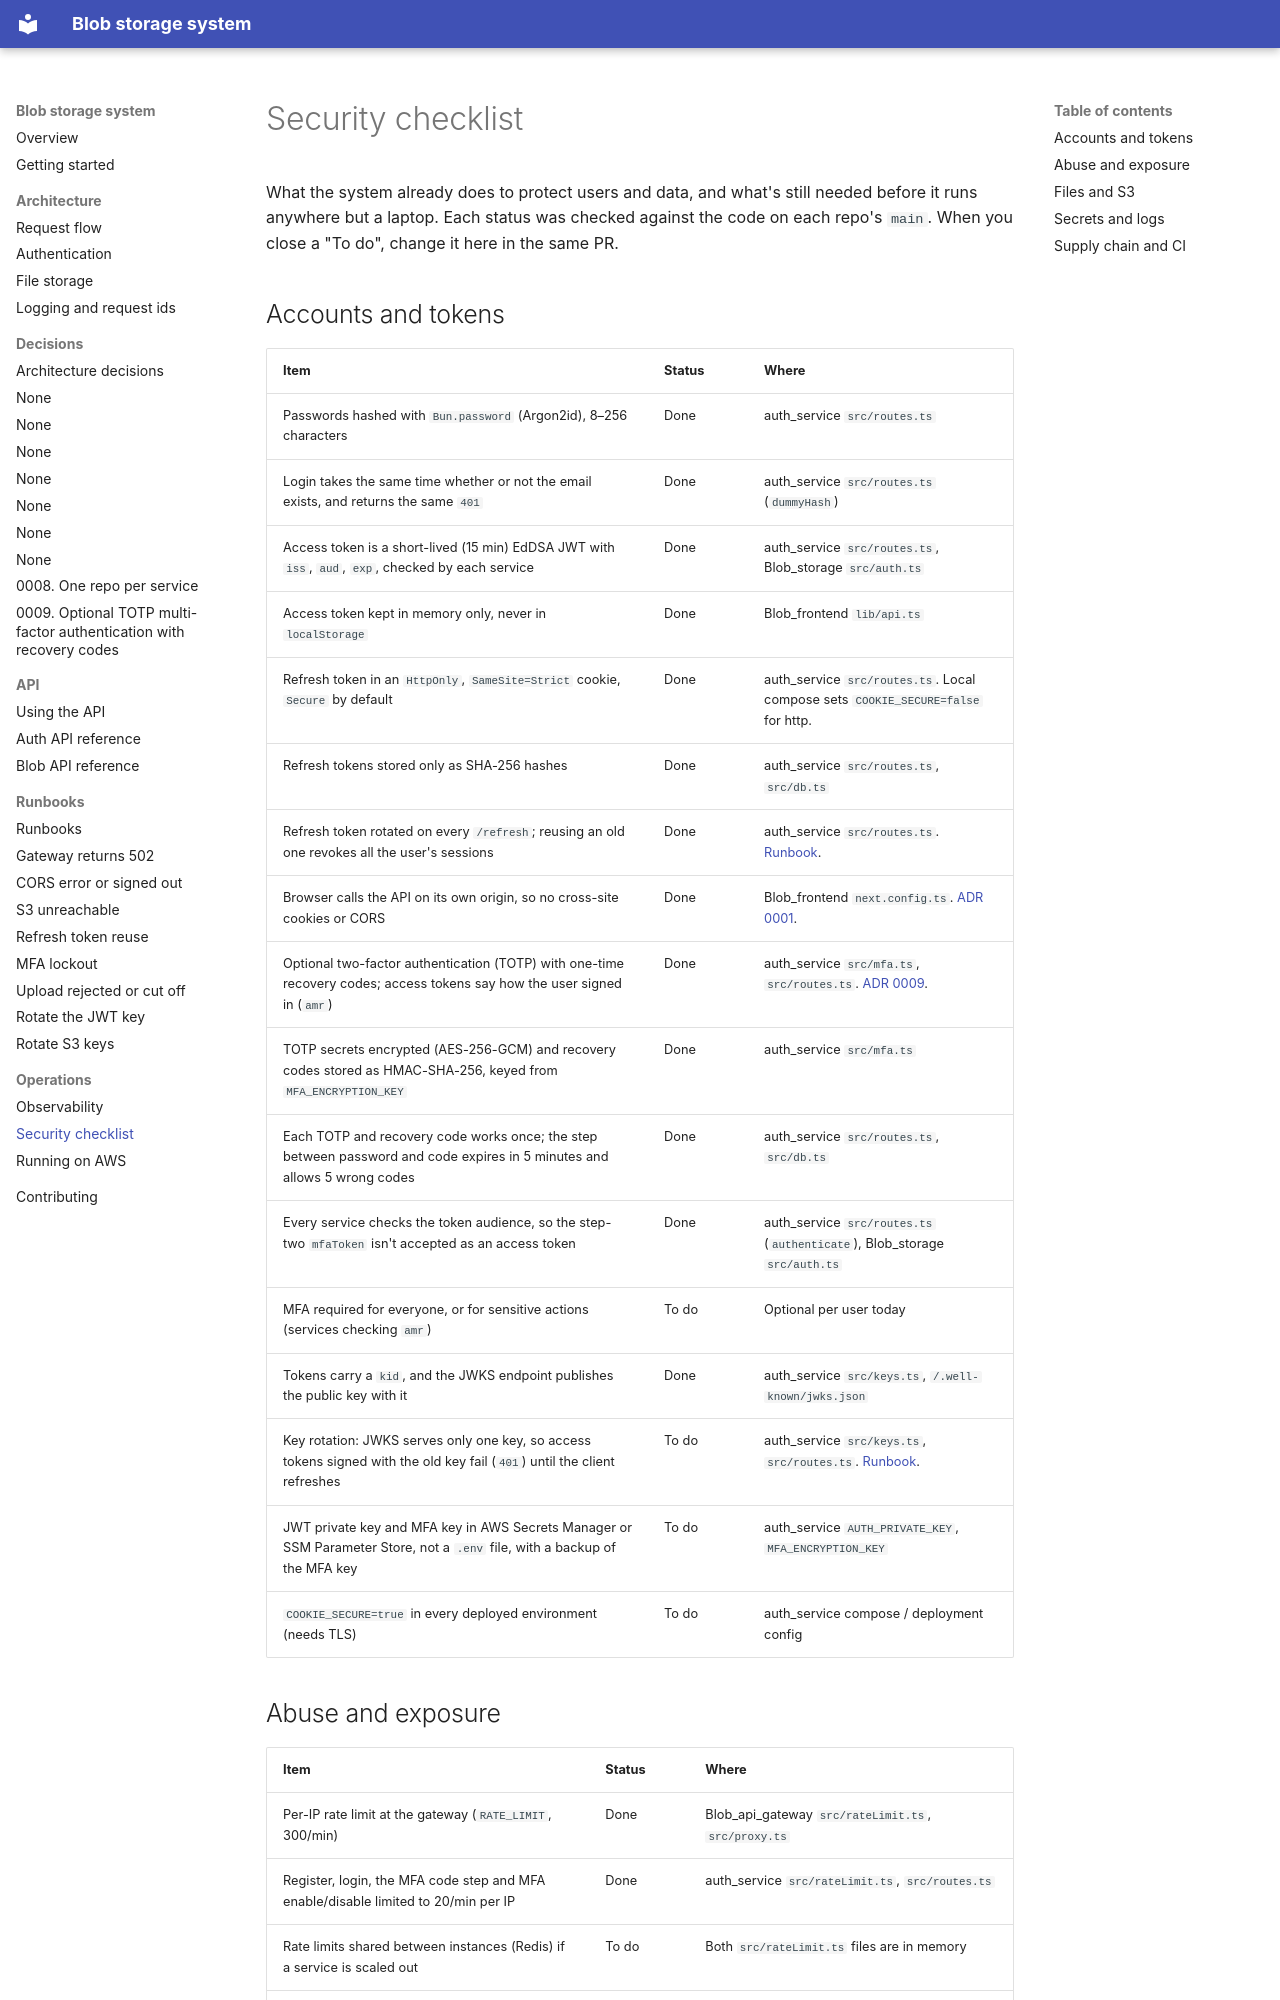

repository: Blob-org/Blob_docs · page: operations/security/index.html · generator: mkdocs

# Security checklist

What the system already does to protect users and data, and what's still needed before it runs anywhere but a laptop. Each status was checked against the code on each repo's `main`. When you close a "To do", change it here in the same PR.

## Accounts and tokens

| Item | Status | Where |
| --- | --- | --- |
| Passwords hashed with `Bun.password` (Argon2id), 8–256 characters | Done | auth_service `src/routes.ts` |
| Login takes the same time whether or not the email exists, and returns the same `401` | Done | auth_service `src/routes.ts` (`dummyHash`) |
| Access token is a short-lived (15 min) EdDSA JWT with `iss`, `aud`, `exp`, checked by each service | Done | auth_service `src/routes.ts`, Blob_storage `src/auth.ts` |
| Access token kept in memory only, never in `localStorage` | Done | Blob_frontend `lib/api.ts` |
| Refresh token in an `HttpOnly`, `SameSite=Strict` cookie, `Secure` by default | Done | auth_service `src/routes.ts`. Local compose sets `COOKIE_SECURE=false` for http. |
| Refresh tokens stored only as SHA-256 hashes | Done | auth_service `src/routes.ts`, `src/db.ts` |
| Refresh token rotated on every `/refresh`; reusing an old one revokes all the user's sessions | Done | auth_service `src/routes.ts`. [Runbook](../runbooks/refresh-token-reuse.md). |
| Browser calls the API on its own origin, so no cross-site cookies or CORS | Done | Blob_frontend `next.config.ts`. [ADR 0001](../decisions/0001-same-origin-api-proxy.md). |
| Optional two-factor authentication (TOTP) with one-time recovery codes; access tokens say how the user signed in (`amr`) | Done | auth_service `src/mfa.ts`, `src/routes.ts`. [ADR 0009](../decisions/0009-totp-mfa.md). |
| TOTP secrets encrypted (AES-256-GCM) and recovery codes stored as HMAC-SHA-256, keyed from `MFA_ENCRYPTION_KEY` | Done | auth_service `src/mfa.ts` |
| Each TOTP and recovery code works once; the step between password and code expires in 5 minutes and allows 5 wrong codes | Done | auth_service `src/routes.ts`, `src/db.ts` |
| Every service checks the token audience, so the step-two `mfaToken` isn't accepted as an access token | Done | auth_service `src/routes.ts` (`authenticate`), Blob_storage `src/auth.ts` |
| MFA required for everyone, or for sensitive actions (services checking `amr`) | To do | Optional per user today |
| Tokens carry a `kid`, and the JWKS endpoint publishes the public key with it | Done | auth_service `src/keys.ts`, `/.well-known/jwks.json` |
| Key rotation: JWKS serves only one key, so access tokens signed with the old key fail (`401`) until the client refreshes | To do | auth_service `src/keys.ts`, `src/routes.ts`. [Runbook](../runbooks/rotate-jwt-key.md). |
| JWT private key and MFA key in AWS Secrets Manager or SSM Parameter Store, not a `.env` file, with a backup of the MFA key | To do | auth_service `AUTH_PRIVATE_KEY`, `MFA_ENCRYPTION_KEY` |
| `COOKIE_SECURE=true` in every deployed environment (needs TLS) | To do | auth_service compose / deployment config |
